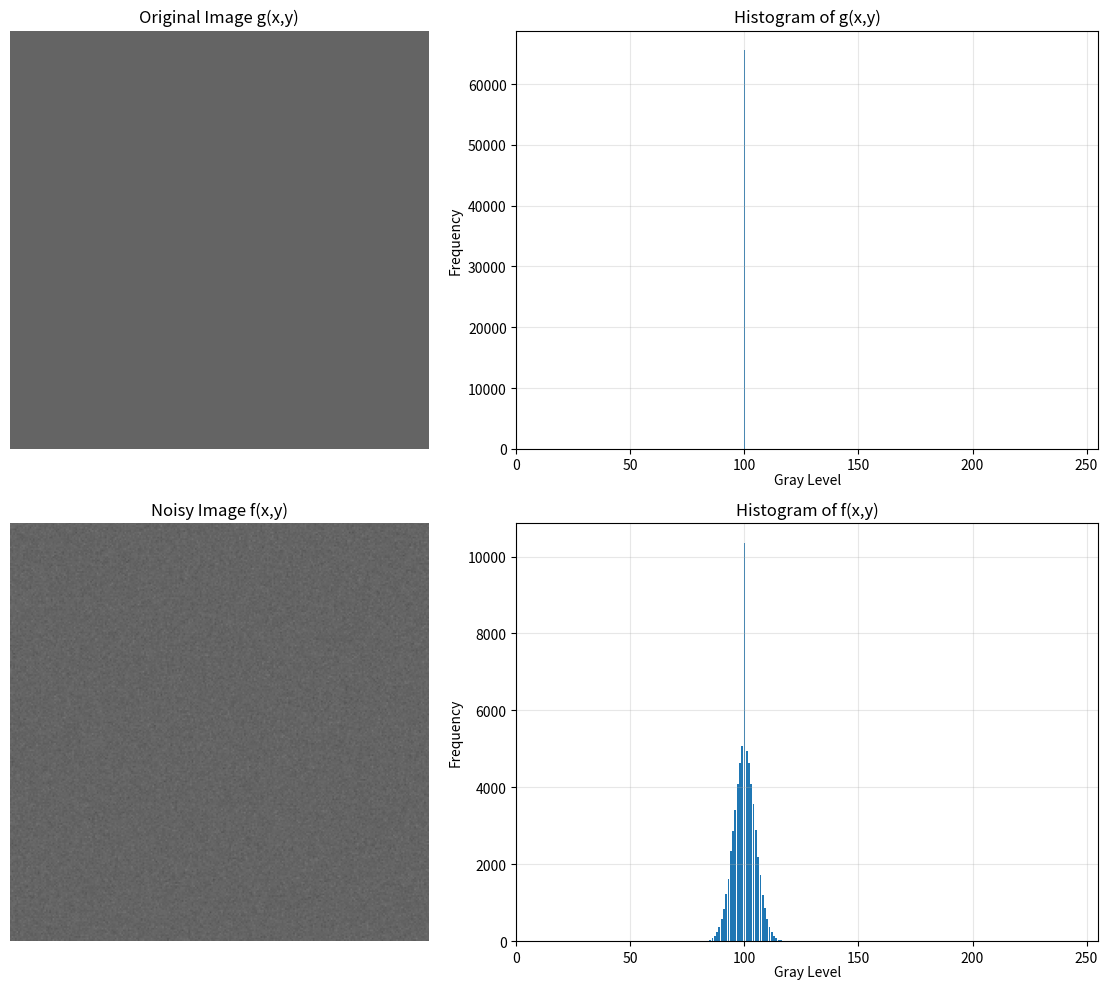

Generate this figure with matplotlib:
import numpy as np
import matplotlib.pyplot as plt

# Create an image g(x,y) with gray value = 100
def create_image(size=(256, 256), gray_value = 100):
    return np.ones(size, dtype=np.uint8) * gray_value

# Gaussian noise n(x,y) with mean = 0, var = 25
def generate_gaussian_noise(size=(256, 256), mean=0, var=25):
    sigma = np.sqrt(var)
    noise = np.zeros(size, dtype=np.float32)

    rows, cols = size
    for i in range(rows):
        j = 0
        while j < cols - 1:
            r = np.random.rand()
            phi = np.random.rand()

            z1 = sigma * np.cos(2 * np.pi * phi) * np.sqrt(-2 * np.log(r))
            z2 = sigma * np.sin(2 * np.pi * phi) * np.sqrt(-2 * np.log(r))

            noise[i, j] = z1
            noise[i, j+1] = z2

            j += 2

        # if odd column
        if j == cols - 1:
            r = np.random.rand()
            phi = np.random.rand()
            z1 = sigma * np.cos(2 * np.pi * phi) * np.sqrt(-2 * np.log(r))
            noise[i, j] = z1

    return noise.astype(np.int16)

# Generate noisy image f(x,y) = g(x,y) + n(x,y)
def add_noise_to_image(image, noise):
    G = 256
    # add noise
    f_prime = image.astype(np.int16) + noise
    # clip to 0-255
    f_xy = np.where(f_prime < 0, 0, np.where(f_prime > G-1, G-1, f_prime))

    return f_xy.astype(np.uint8)


# Display histogram
def plot_histogram(image, title='Histogram'):
    hist = np.zeros(256)
    for i in range(256):
        hist[i] = np.sum(image == i)

    plt.bar(range(256), hist)
    plt.title(title)
    plt.xlabel('Gray Level', labelpad=0)
    plt.ylabel('Frequency')
    plt.xlim([0, 255])
    plt.grid(True, alpha=0.3)
    plt.tight_layout()
    return hist

def main():
    image_size = (256, 256)

    # original g(x,y)
    g_xy = create_image(image_size)

    # noisy f(x,y)
    noise = generate_gaussian_noise(image_size)
    f_xy = add_noise_to_image(g_xy, noise)

    # result
    plt.figure(figsize=(12, 10))

    plt.subplot(2, 2, 1)
    plt.imshow(g_xy, cmap='gray', vmin=0, vmax=255)
    plt.title('Original Image g(x,y)')
    plt.axis('off')

    plt.subplot(2, 2, 2)
    plot_histogram(g_xy, 'Histogram of g(x,y)')

    plt.subplot(2, 2, 3)
    plt.imshow(f_xy, cmap='gray', vmin=0, vmax=255)
    plt.title('Noisy Image f(x,y)')
    plt.axis('off')

    plt.subplot(2, 2, 4)
    plot_histogram(f_xy, 'Histogram of f(x,y)')

    plt.tight_layout()
    plt.show()

if __name__ == "__main__":
    main()
